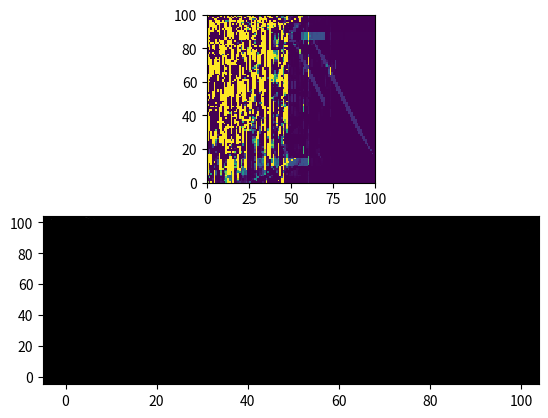

Here is the Python script that generated this plot:
from typing import List

import numpy as np
import matplotlib.pyplot as plt


LATTICE_SIZE = 100
Ax, Bx, Ay, By = 30, 60, 10, 15
#     e0   e1   e2    e3    e4   e5    e6    e7    e8
E = [
    [0.0, 1.0, 0.0, -1.0, 0.0, 1.0, -1.0, -1.0, 1.0],
    [0.0, 0.0, 1.0, 0.0, -1.0, 1.0, 1.0, -1.0, -1.0],
]
W = [4 / 9] + [1 / 9] * 4 + [1 / 36] * 4
DX = 1.0
DT = 1.0
C = DX / DT
TAU = 0.001  # Should vary between 0 and 2


def si(i: int, ux: List[np.ndarray], uy: List[np.ndarray]) -> np.ndarray:
    udotu = ux * ux + uy * uy
    edotu = E[0][i] * ux + E[1][i] * uy
    return (
        3.0 * edotu / C
        + 9.0 * edotu ** 2 / (2.0 * C ** 2)
        - 3.0 * udotu / (2.0 * C ** 2)
    )


def calculate_rho(ns) -> np.ndarray:
    r = np.zeros(ns[0].shape)
    for n in ns:
        r += n
    return r


def calculate_ui(ns, rho: np.ndarray, axis: int = 0) -> np.ndarray:
    r = np.zeros(ns[0].shape)
    for i, n in enumerate(ns):
        r += C * E[axis][i] * n
    return r / rho


def calculate_nieq(
    i: int, ux: List[np.ndarray], uy: List[np.ndarray], rho: np.ndarray
):
    wi = W[i]
    return wi * rho * (1 + si(i, ux, uy))


def collide(ns: List[np.ndarray], neq: List[np.ndarray]) -> List[np.ndarray]:
    r = []
    for i, n in enumerate(ns):
        r.append(n + (neq[i] + n) * TAU)
    return r


def stream(ns: List[np.ndarray]) -> List[np.ndarray]:
    r = []
    ncol, nrow = ns[0].shape
    for i, n in enumerate(ns):
        # row shift means y direction. Also y is inverted
        shift_row, shift_col = -int(E[1][i]), int(E[0][i])
        # shift values according to unit vectors
        n_new = np.roll(n, (shift_row, shift_col), axis=(0, 1))
        # fill in zeros at empty places otherwise roll
        # uses continuous BC
        if shift_col == -1:
            n_new[:, -1] = 0
        elif shift_col == 1:
            n_new[:, 0] = 0
        if shift_row == -1:
            n_new[-1, :] = 0
        elif shift_row == 1:
            n_new[0, :] = 0
        r.append(n_new)
    # mid-grid BC
    # e1 -> e3 at east wall
    r[3][:, -1] += ns[1][:, -1]
    # e2 -> e4 at north wall
    r[4][0, :] += ns[2][0, :]
    # e3 -> e1 at west wall
    r[1][:, 0] += ns[3][:, 0]
    # e4 -> e2 at south wall
    r[2][-1, :] += ns[4][-1, :]
    # e5 -> e7 at east and north wall
    r[7][:, -1] += ns[5][:, -1]
    r[7][0, :-1] += ns[5][0, :-1]
    # e6 -> e8 at west and north wall
    r[8][:, 0] += ns[6][:, 0]
    r[8][0, 1:] += ns[6][0, 1:]
    # e7 -> e5 at west and south wall
    r[5][:, 0] += ns[7][:, 0]
    r[5][-1, 1:] += ns[7][-1, 1:]
    # e8 -> e6 at east and south wall
    r[6][:, -1] += ns[8][:, -1]
    r[6][-1, :-1] += ns[8][-1, :-1]

    return r


def test_calculate_ui():
    specimen = [np.ones((2, 2))] * 9
    expected_ux = np.zeros((2, 2))
    expected_uy = np.zeros((2, 2))
    actual_ux = calculate_ui(specimen, 1.0, 0)
    actual_uy = calculate_ui(specimen, 1.0, 1)
    np.testing.assert_array_equal(
        actual_ux, expected_ux, "ux calculation false"
    )
    np.testing.assert_array_equal(
        actual_uy, expected_uy, "uy calculation false"
    )


def test_calculate_rho():
    specimen = [np.ones((2, 2))] * 9
    expected = np.ones((2, 2)) * 9.0
    actual = calculate_rho(specimen)
    np.testing.assert_array_equal(actual, expected, "rho calculation false")


def test_stream():
    specimen = [np.array([[1, 2, 3], [4, 5, 6], [7, 8, 9]])] * 9
    expected = [
        np.array([[1, 2, 3], [4, 5, 6], [7, 8, 9]]),
        np.array([[1, 1, 2], [4, 4, 5], [7, 7, 8]]),
        np.array([[4, 5, 6], [7, 8, 9], [7, 8, 9]]),
        np.array([[2, 3, 3], [5, 6, 6], [8, 9, 9]]),
        np.array([[1, 2, 3], [1, 2, 3], [4, 5, 6]]),
        np.array([[1, 4, 5], [4, 7, 8], [7, 8, 9]]),
        np.array([[5, 6, 3], [8, 9, 6], [7, 8, 9]]),
        np.array([[1, 2, 3], [2, 3, 6], [5, 6, 9]]),
        np.array([[1, 2, 3], [4, 1, 2], [7, 4, 5]]),
    ]
    actual = stream(specimen)
    for i in range(len(specimen)):
        np.testing.assert_array_equal(
            actual[i], expected[i], err_msg=f"For array at index {i}"
        )


def main():
    # STEP 1: Initialize
    rho = np.zeros((LATTICE_SIZE, LATTICE_SIZE))
    ux = np.zeros((LATTICE_SIZE, LATTICE_SIZE))
    uy = np.zeros((LATTICE_SIZE, LATTICE_SIZE))
    # Discrete probablilities for each nine directions for each axis
    ns = []
    neqs = []
    for i in range(9):
        n = np.zeros((LATTICE_SIZE, LATTICE_SIZE))
        n[Ay:By, Ax:Bx] = 1 / 9
        ns.append(n)
        neq = np.zeros((LATTICE_SIZE, LATTICE_SIZE))
        neqs.append(neq)
    # Figure related plumbing
    plt.ion()
    fig = plt.figure()
    ax1 = fig.add_subplot(211)
    im1 = ax1.imshow(
        rho, extent=[0, LATTICE_SIZE, 0, LATTICE_SIZE], vmin=0, vmax=1,
        interpolation='none'
    )
    ax2 = fig.add_subplot(212)
    X, Y = np.meshgrid(
        np.arange(0, LATTICE_SIZE, 1), np.arange(0, LATTICE_SIZE, 1)
    )
    im2 = ax2.quiver(X, Y, ux, uy)
    fig.canvas.draw()

    for i in range(100):
        # breakpoint()

        # STEP 2: Streaming
        ns = stream(ns)

        # STEP 3: Compute macroscopic entities
        rho = calculate_rho(ns)
        ux = calculate_ui(ns, rho, axis=0)
        uy = calculate_ui(ns, rho, axis=1)
        rho = np.nan_to_num(rho)
        ux = np.nan_to_num(ux)
        uy = np.nan_to_num(uy)
        im1.set_data(rho)
        im2.set_UVC(ux, uy)
        fig.canvas.draw()

        # STEP 4: Compute equilibrium number density
        for i in range(len(neqs)):
            neqs[i] = calculate_nieq(i, ux[i], uy[i], rho)

        # STEP 5: Collision
        ns = collide(ns, neqs)


def tests():
    test_stream()
    test_calculate_ui()
    test_calculate_rho()


if __name__ == "__main__":
    main()
    # tests()
